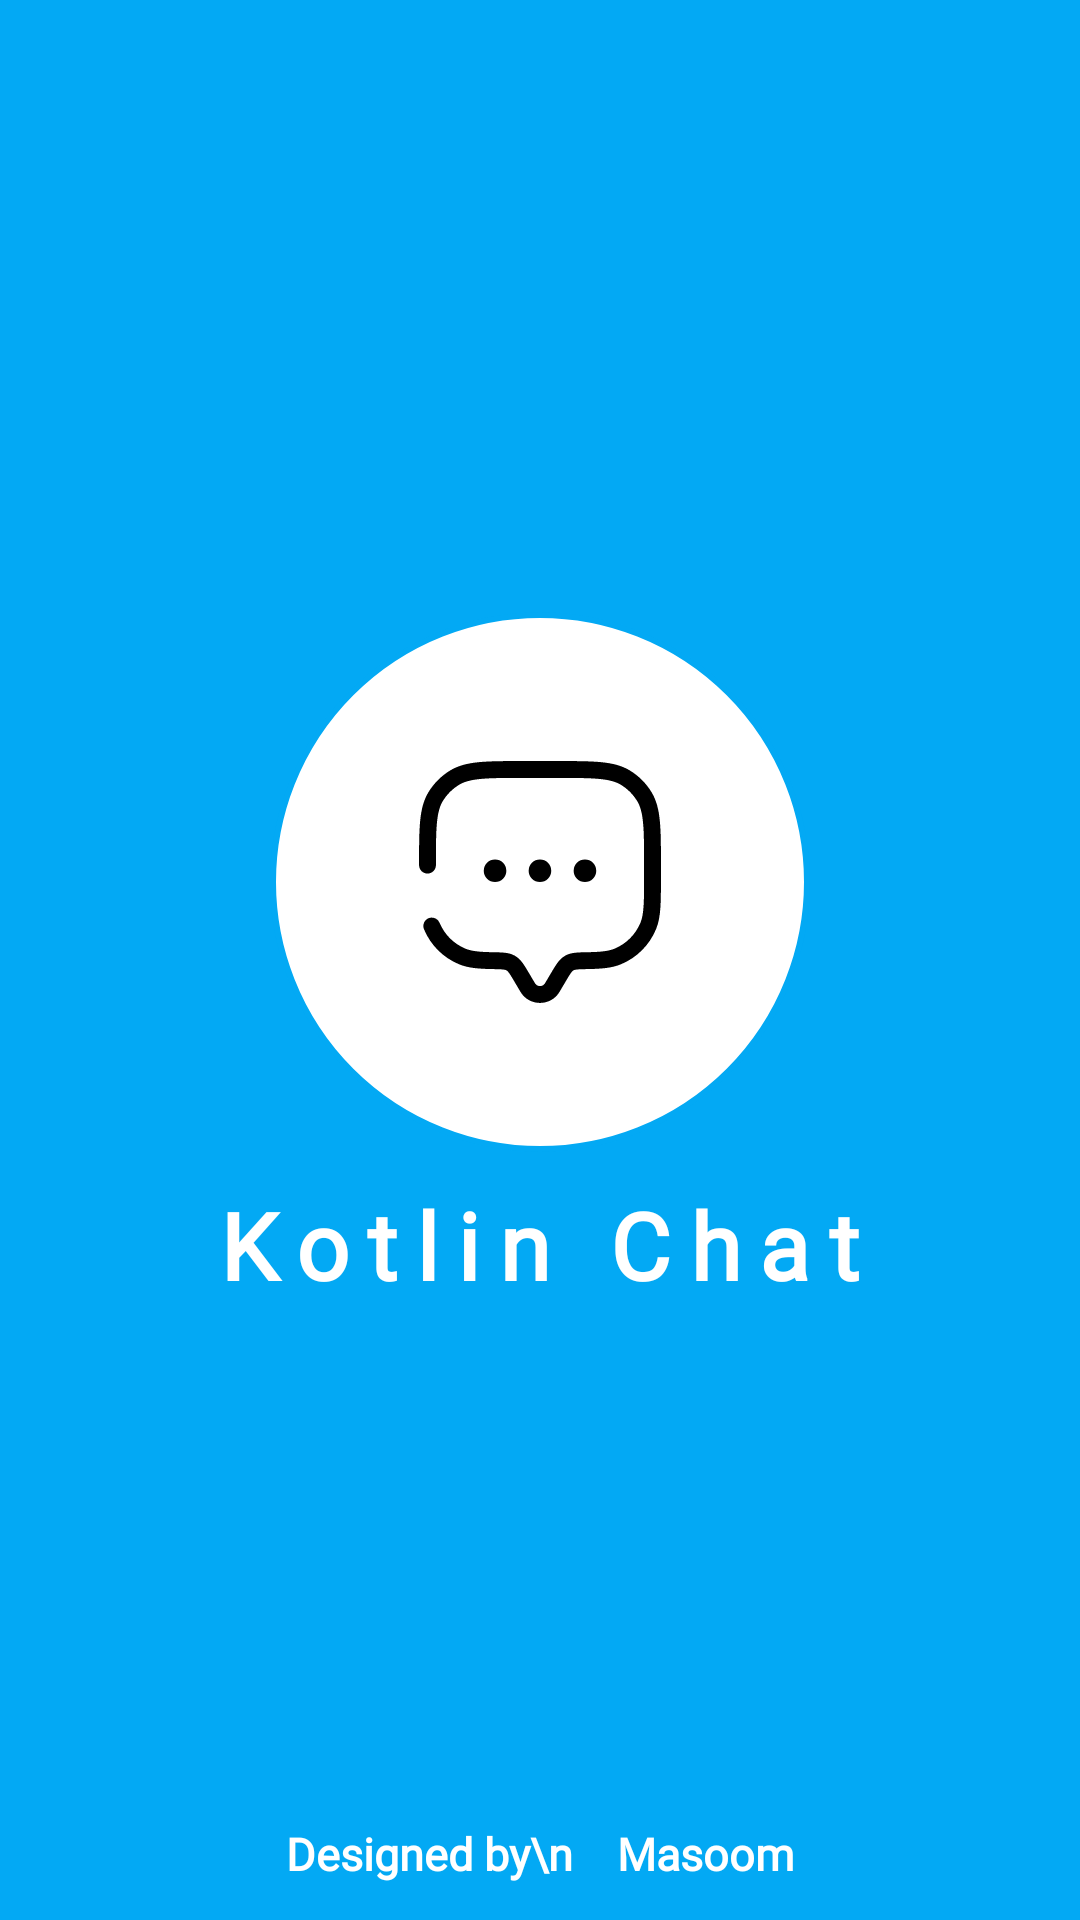

Android layout source for this screen:
<!-- AndroidManifest.xml: application theme Theme.KotlinChattingApp -->
<!-- res/layout/activity_splash.xml -->
<?xml version="1.0" encoding="utf-8"?>
<RelativeLayout xmlns:android="http://schemas.android.com/apk/res/android"
    xmlns:app="http://schemas.android.com/apk/res-auto"
    xmlns:tools="http://schemas.android.com/tools"
    android:id="@+id/main"
    android:layout_width="match_parent"
    android:layout_height="match_parent"
    android:background="@color/app_color"

    tools:context=".Views.Activities.SplashActivity">

    <LinearLayout
        android:layout_width="match_parent"
        android:layout_height="wrap_content"
        android:layout_centerInParent="true"
        android:gravity="center"
        android:orientation="vertical">

        <ImageView
            android:layout_width="180dp"
            android:layout_height="180dp"
            android:background="@drawable/image_bag"
            android:padding="45dp"
            android:src="@drawable/ic_chat"
            app:tint="@color/black" />

        <TextView
            android:layout_width="wrap_content"
            android:layout_height="wrap_content"
            android:layout_marginTop="10dp"
            android:fontFamily="@font/aclonica"
            android:letterSpacing="0.2"
            android:text="Kotlin Chat"
            android:textColor="@color/white"
            android:textSize="31sp"
            android:textStyle="bold" />
    </LinearLayout>

    <TextView
        android:layout_width="wrap_content"
        android:layout_height="wrap_content"
        android:layout_alignParentBottom="true"
        android:layout_centerHorizontal="true"
        android:layout_marginBottom="7dp"
        android:fontFamily="@font/aclonica"
        android:padding="5dp"
        android:text="Designed by\n    Masoom"
        android:textColor="@color/white"
        android:textSize="15sp"
        android:textStyle="bold" />

</RelativeLayout>
<!-- resources referenced by this layout -->
<resources>
  <color name="app_color">#03A9F4</color>
  <color name="black">#FF000000</color>
  <color name="white">#FFFFFFFF</color>
  <!-- drawable ic_chat: vector/xml drawable (drawable, 3985 chars, omitted) -->
  <!-- drawable image_bag (drawable) -->
  <?xml version="1.0" encoding="utf-8"?>
  <shape xmlns:android="http://schemas.android.com/apk/res/android"
      android:shape="oval">
      <solid android:color="@color/white" />
      <stroke
          android:width="2dp"
          android:color="@color/app_color" />
  </shape>
  <style name="Theme.KotlinChattingApp" parent="Base.Theme.KotlinChattingApp" />
  <style name="Base.Theme.KotlinChattingApp" parent="Theme.Material3.DayNight.NoActionBar">
          
          
      </style>
</resources>
